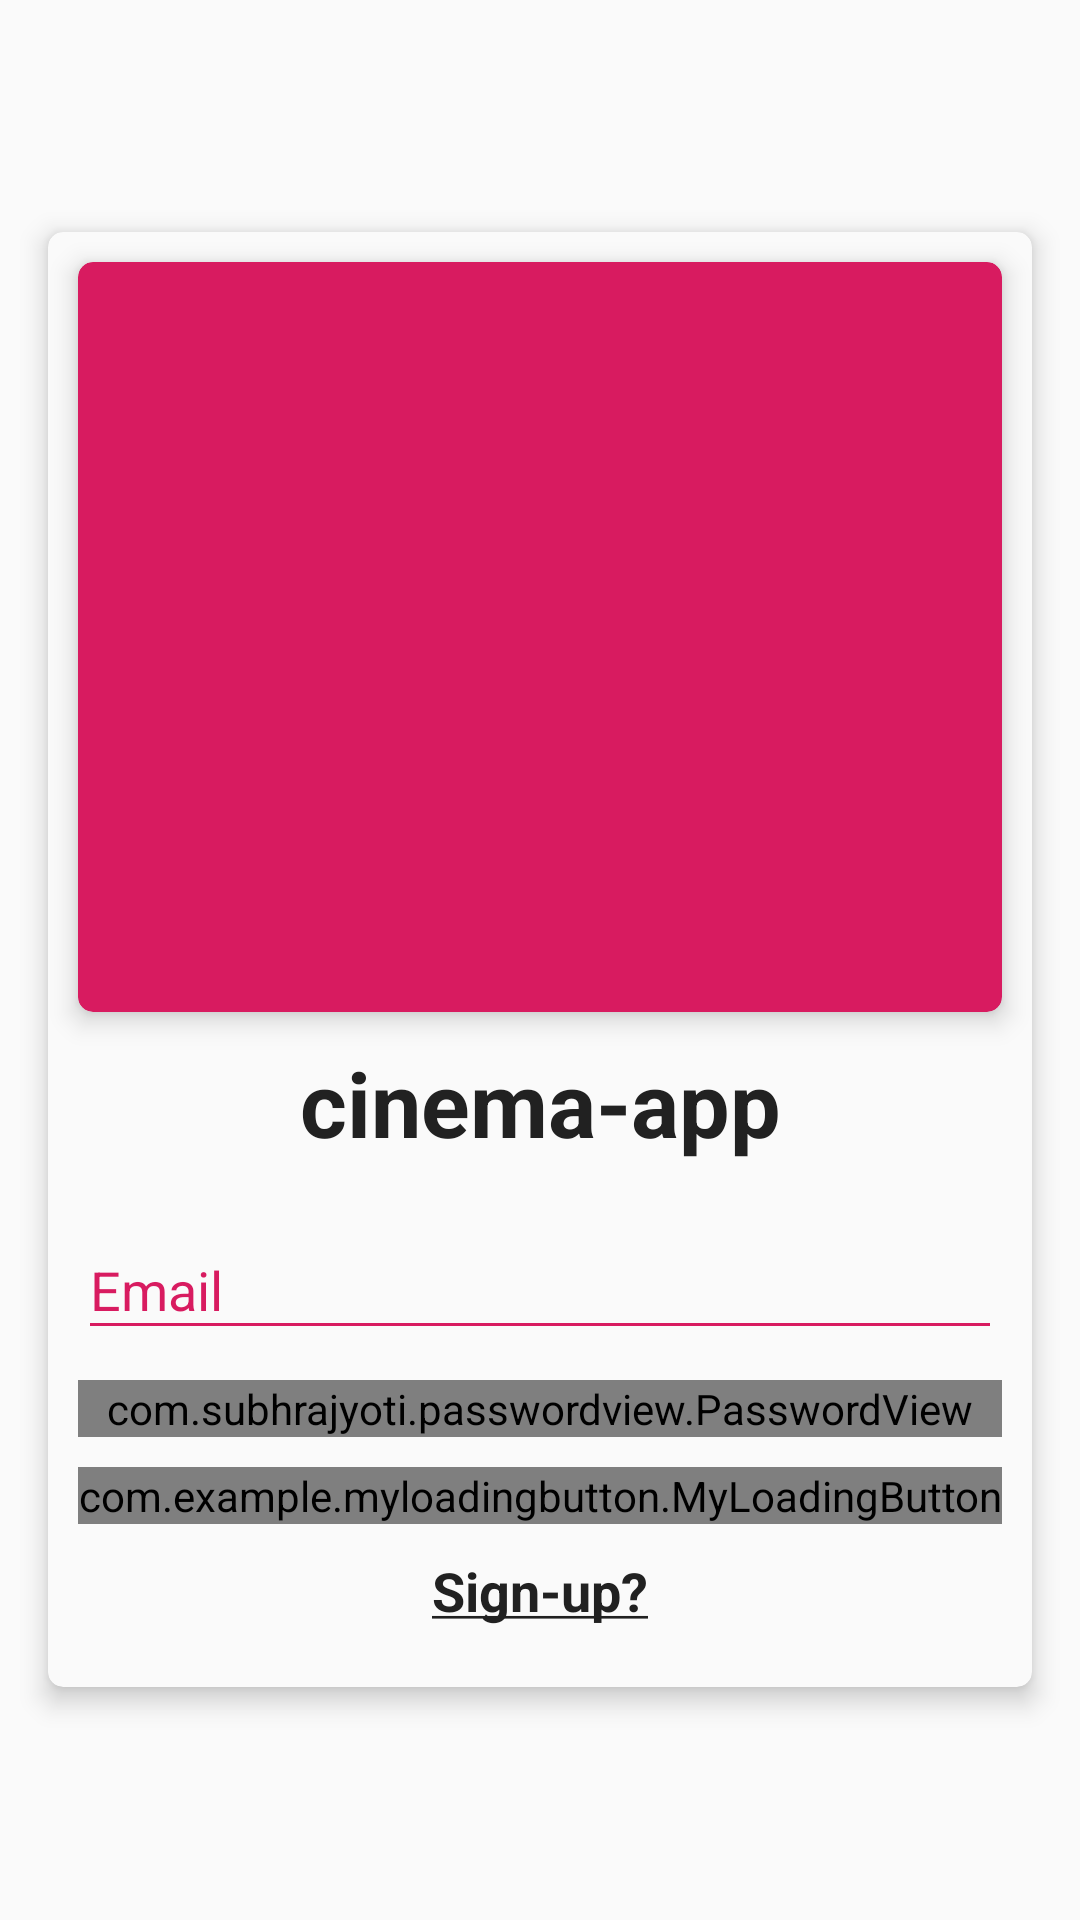

Layout XML and referenced resources for this Android screen:
<!-- AndroidManifest.xml: activity theme AppTheme.NoActionBar -->
<!-- res/layout/activity_login.xml -->
<?xml version="1.0" encoding="utf-8"?>
<ScrollView xmlns:android="http://schemas.android.com/apk/res/android"
    xmlns:app="http://schemas.android.com/apk/res-auto"
    xmlns:tools="http://schemas.android.com/tools"
    android:layout_width="match_parent"
    android:layout_height="match_parent"
    android:fillViewport="true"
    tools:context=".activity.LoginActivity"
    tools:ignore="LabelFor">

    <LinearLayout
        android:id="@+id/loginLinearLayout"
        android:layout_width="match_parent"
        android:layout_height="match_parent"
        android:orientation="vertical">

        <FrameLayout
            android:layout_width="match_parent"
            android:layout_height="match_parent">

            <androidx.cardview.widget.CardView
                android:id="@+id/loginCardView"
                android:layout_width="wrap_content"
                android:layout_height="wrap_content"
                android:layout_gravity="center"
                android:layout_marginLeft="10dp"
                android:layout_marginTop="10dp"
                android:layout_marginRight="10dp"
                android:layout_marginBottom="10dp"
                android:foregroundGravity="center"
                app:cardBackgroundColor="@color/colorLoginActivityCardView"
                app:cardCornerRadius="5dp"
                app:cardElevation="5dp">

                <LinearLayout
                    android:layout_width="match_parent"
                    android:layout_height="match_parent"
                    android:orientation="vertical">

                    <androidx.cardview.widget.CardView
                        android:layout_width="match_parent"
                        android:layout_height="wrap_content"
                        android:layout_marginLeft="10dp"
                        android:layout_marginTop="10dp"
                        android:layout_marginRight="10dp"
                        app:cardBackgroundColor="@color/colorAccent"
                        app:cardCornerRadius="5dp"
                        app:cardElevation="5dp">

                        <ImageView
                            android:id="@+id/ticketLoginActivityImageView"
                            android:layout_width="match_parent"
                            android:layout_height="150dp"
                            android:layout_margin="50dp"
                            android:contentDescription="@string/ticketLoginActivityImageViewString"
                            app:srcCompat="@drawable/ic_ticket_white" />

                    </androidx.cardview.widget.CardView>

                    <TextView
                        android:id="@+id/loginPromptLoginActivityTextView"
                        android:layout_width="match_parent"
                        android:layout_height="wrap_content"
                        android:layout_marginTop="10dp"
                        android:text="@string/app_title"
                        android:textAlignment="center"
                        android:textColor="@color/colorLoginActivityFieldsText"
                        android:textSize="30sp"
                        android:textStyle="bold" />

                    <com.google.android.material.textfield.TextInputLayout
                        android:id="@+id/emailSignUpActivityTextInputLayout"
                        android:layout_width="match_parent"
                        android:layout_height="wrap_content"
                        android:layout_marginLeft="10dp"
                        android:layout_marginTop="10dp"
                        android:layout_marginRight="10dp"
                        android:hint="@string/emailLoginActivityTextViewString"
                        android:textColorHint="@color/colorAccent">

                        <EditText
                            android:id="@+id/emailSignUpActivityEditText"
                            android:layout_width="match_parent"
                            android:layout_height="wrap_content"
                            android:autofillHints=""
                            android:backgroundTint="@color/colorAccent"
                            android:inputType="textEmailAddress"
                            android:singleLine="true"
                            android:textColor="@color/colorLoginActivityFieldsText"
                            tools:targetApi="o" />

                    </com.google.android.material.textfield.TextInputLayout>

                    <com.google.android.material.textfield.TextInputLayout
                        android:id="@+id/passwordSignUpActivityTextInputLayout"
                        android:layout_width="match_parent"
                        android:layout_height="wrap_content"
                        android:layout_marginLeft="10dp"
                        android:layout_marginTop="10dp"
                        android:layout_marginRight="10dp"
                        android:hint="@string/passwordLoginActivityTextViewString"
                        android:textColorHint="@color/colorAccent">

                        <com.subhrajyoti.passwordview.PasswordView
                            android:id="@+id/passwordSignUpActivityEditText"
                            android:layout_width="match_parent"
                            android:layout_height="wrap_content"
                            android:colorControlHighlight="@color/colorAccent"
                            android:textColor="@color/colorLoginActivityText"
                            android:textCursorDrawable="@null"
                            app:eyeTint="@color/colorAccent"
                            app:strikeThrough="true" />

                    </com.google.android.material.textfield.TextInputLayout>

                    <com.example.myloadingbutton.MyLoadingButton
                        android:id="@+id/loginLoginActivityButton"
                        android:layout_width="wrap_content"
                        android:layout_height="wrap_content"
                        android:layout_marginLeft="10dp"
                        android:layout_marginTop="10dp"
                        android:layout_marginRight="10dp"
                        app:mlb_backgroundColor="@color/colorBackground"
                        app:mlb_label="@string/loginLoginActivityButtonString"
                        app:mlb_labelColor="@color/colorLoginActivityCardView"
                        app:mlb_loaderColor="@color/colorLoginActivityCardView"
                        app:mlb_setNormalAfterError="true">

                    </com.example.myloadingbutton.MyLoadingButton>

                    <TextView
                        android:id="@+id/signUpLoginActivityTextView"
                        android:layout_width="match_parent"
                        android:layout_height="wrap_content"
                        android:layout_marginTop="10dp"
                        android:layout_marginBottom="20dp"
                        android:text="@string/signUpLoginActivityTextViewString"
                        android:textAlignment="center"
                        android:textColor="@color/colorLoginActivityText"
                        android:textSize="18sp"
                        android:textStyle="bold" />

                </LinearLayout>

            </androidx.cardview.widget.CardView>

        </FrameLayout>

    </LinearLayout>

</ScrollView>
<!-- resources referenced by this layout -->
<resources>
  <color name="colorAccent">#D81B60</color>
  <color name="colorLoginActivityCardView">#FAFAFA</color>
  <color name="colorLoginActivityFieldsText">#212121</color>
  <color name="colorLoginActivityText">#212121</color>
  <string name="app_title">cinema-app</string>
  <string name="emailLoginActivityTextViewString">Email</string>
  <string name="loginLoginActivityButtonString">Login</string>
  <string name="passwordLoginActivityTextViewString">Password</string>
  <string name="signUpLoginActivityTextViewString"><u>Sign-up?</u></string>
  <string name="ticketLoginActivityImageViewString">Ticket picture</string>
  <style name="AppTheme.NoActionBar">
          <item name="windowActionBar">false</item>
          <item name="windowNoTitle">true</item>
      </style>
</resources>
